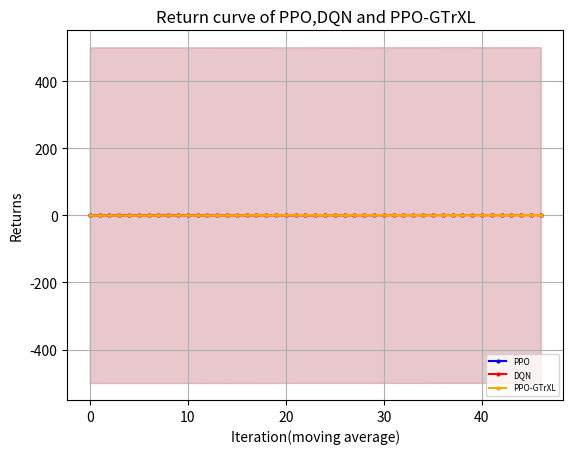

Reproduce this figure in Python.
"""
missile=4500
    win_rate 
        PPO y_1
        DQN eps=0 y_2
        GTtXL y_3
    returns
        PPO z_1
        DQN eps=0 z_2
        GTrXL z_3
missile=4750
    win_rate 
        PPO y_11
        DQN eps=0 y_12
        GTrXL y_13
    returns
        PPO z_11
        DQN eps=0 z_12
        GTrXL z_13
missile=4800
    win_rate 
        PPO y_21
        DQN eps=0 y_22
        GTrXL y_23
    returns
        PPO z_21
        DQN eps=0 z_22
        GTrXL z_23
"""
import matplotlib.pyplot as plt
import numpy as np
y_1=[50.0, 100.0, 100.0, 100.0, 100.0, 90.0, 50.0, 50.0, 50.0, 0.0, 0.0, 0.0, 0.0, 0.0, 0.0, 0.0, 0.0, 0.0, 0.0, 0.0, 0.0, 0.0, 0.0, 0.0, 0.0, 0.0, 0.0, 0.0, 0.0, 0.0, 0.0, 0.0, 0.0, 0.0, 0.0, 0.0, 0.0, 0.0, 0.0, 0.0, 0.0, 0.0, 0.0, 0.0, 0.0, 0.0, 0.0, 0.0, 0.0, 0.0]
y_1=np.array([i*0.01 for i in y_1])
y_2=[30.0, 90.0, 100.0, 30.0, 90.0, 90.0, 70.0, 60.0, 50.0, 100.0, 100.0, 100.0, 80.0, 50.0, 0.0, 10.0, 40.0, 90.0, 100.0, 100.0, 100.0, 50.0, 80.0, 100.0, 100.0, 100.0, 100.0, 100.0, 100.0, 70.0, 50.0, 100.0, 100.0, 100.0, 100.0, 100.0, 100.0, 100.0, 100.0, 100.0, 100.0, 100.0, 100.0, 100.0, 100.0, 100.0, 50.0, 100.0, 100.0, 100.0]
y_2=np.array([i*0.01 for i in y_2])
y_3=[0.8, 0.5, 0.3, 0.2, 0.2, 0.5, 0.4, 0.3, 0.2, 0.4, 0.1, 0.4, 0.6, 0.6, 0.4, 0.5, 0.3, 0.2, 0.2, 0.4, 0.6, 0.7, 0.2, 0.3, 0.2, 0.0, 0.2, 0.3, 0.4, 0.0, 0.2, 0.3, 0.4, 0.6, 0.5, 0.4, 0.5, 0.1, 0.1, 0.3, 0.4, 0.3, 0.5, 0.3, 0.7, 0.8, 0.9, 0.9, 0.9, 1.0]
z_1= [-3733.785583620288, -2843.979118343976, -2899.39143559029, -1769.594530527506, -1325.1590641889259, -1945.7965416527536, -4164.932620432076, -4441.5164244871385, -4190.9626749096515, -6450.230156715537, -6310.645869828253, -6225.936803523235, -6238.676972230312, -6231.987294030613, -6205.394275382176, -6216.174882461497, -6205.658841491959, -6201.038274309561, -6225.86064911008, -6224.8221291117725, -6219.13995829072, -6217.086383933289, 
-6199.161721207272, -6203.208960064079, -6202.54540148158, -6199.161721207272, -6199.161721207272, -6199.161721207272, -6202.652002848705, -6203.150177433867, -6202.119562778158, -6199.161721207272, -6206.562302765711, -6199.776611724343, -6213.774366572948, -6202.481678610374, -6199.161721207272, -6199.161721207272, -6209.6810506033435, -6199.161721207272, -6199.161721207272, -6208.946051452494, -6204.559158306003, -6199.161721207272, -6199.161721207272, -6199.161721207272, -6199.161721207272, -6199.161721207272, -6199.161721207272, -6199.161721207272]
z_2= np.array( [-4232.192604338592, -1059.8189762735535, -834.4666227386413, -5003.794039611087, -2063.192859898033, -1366.0133843687283, -2628.7930957128624, -2828.8711757369174, -3420.9789343740367, -572.859257334426, -579.7831292358496, -581.506894187927, -1780.9342209609208, -3205.91174284889, -6140.791824075636, -5304.327080631328, -4441.390598642454, -1191.1402159314077, -572.7903245501751, -576.2971789453429, -584.543738635459, -3422.7710482511566, -1717.21787141072, -877.0588753665372, -663.2923156070574, -625.7244907010916, -685.2005486462306, -735.3341439153212, -895.5536881730293, -2654.180429553703, -3269.79025652326, -696.8965860627053, -907.2044802468967, -798.6550069589769, -629.181162947646, -595.0264644135881, -572.7903245501751, -578.2964283255026, -576.4658051266484, -583.8362358783497, -572.7903245501751, -572.7903245501751, -572.7903245501751, -572.7903245501751, -615.7335368563275, -580.227234472708, -3408.8971945523867, -801.7611769224322, -755.9488285160428, -678.7354743342403])
z_3=[1227.1520615865652, -1627.2185665064437, -3474.077500199378, -4567.489537119237, -4587.469974247366, -2067.2178482839436, -2907.075190299584, -3668.276676341975, -4614.011544511572, -2707.1072285612436, -5518.293916926488, -2724.0009462491043, -1000.3429819411028, -609.4830226742681, -2628.124768955374, -1788.7739863073468, -3974.8570301081572, -4615.228173262533, -4818.137615228677, -2625.1836118763867, -651.6442559039926, 170.7805622868183, -4759.033323318551, -3609.913761285542, -4557.240299754886, -6550.475490655555, -4376.879044030551, -3737.1122804686383, -2645.7343741892028, -6362.351038759185, -4546.928671723838, -3587.2225157463827, -3769.95102982781, -581.3157444645765, -1440.367852267966, -2558.826466141746, -1623.2514889713477, -5769.456633482946, -5702.881819834984, -3839.1748350199728, -2799.0801169900164, -3478.207249014954, -1455.975176466639, -3575.0793079433656, -596.6317588808307, 1003.2024585637831, 1289.6845735317315, 2080.6061948331403, 2280.8408821091307, 3374.222634707251]   
y_11=[0.0, 0.0, 0.0, 30.0, 100.0, 90.0, 80.0, 100.0, 100.0, 100.0, 100.0, 100.0, 90.0, 100.0, 90.0, 70.0, 80.0, 70.0, 40.0, 80.0, 100.0, 100.0, 100.0, 100.0, 100.0, 100.0, 100.0, 100.0, 100.0, 100.0, 100.0, 100.0, 100.0, 100.0, 100.0, 100.0, 100.0, 100.0, 100.0, 100.0, 100.0, 100.0, 100.0, 100.0, 100.0, 90.0, 100.0, 100.0, 100.0, 100.0]
y_11=np.array([i*0.01 for i in y_11])
y_12=[0.0, 0.0, 0.0, 10.0, 0.0, 0.0, 20.0, 30.0, 50.0, 20.0, 0.0, 0.0, 10.0, 50.0, 0.0, 10.0, 40.0, 30.0, 60.0, 50.0, 20.0, 0.0, 0.0, 0.0, 0.0, 90.0, 10.0, 60.0, 0.0, 50.0, 50.0, 80.0, 10.0, 20.0, 30.0, 50.0, 100.0, 80.0, 70.0, 100.0, 10.0, 0.0, 40.0, 20.0, 50.0, 100.0, 80.0, 100.0, 30.0, 100.0]
y_12=np.array([i*0.01 for i in y_12])
y_13=[0.8, 0.0, 0.0, 0.0, 0.0, 0.0, 0.0, 0.0, 0.0, 0.0, 0.0, 0.4, 0.6, 1.0, 0.9, 0.9, 0.9, 0.8, 0.9, 0.8, 1.0, 1.0, 1.0, 0.8, 0.9, 0.9, 1.0, 0.8, 0.8, 0.8, 0.4, 0.7, 0.8, 0.7, 0.6, 0.7, 0.6, 0.8, 0.6, 0.7, 0.5, 0.7, 0.2, 0.2, 0.2, 0.0, 0.0, 0.5, 0.0, 0.1]
z_11= [-5875.711796487346, -5899.272896331543, -5915.116507267099, -4652.0344702797465, -3002.3846246493995, -3067.355633520377, -3064.747104159674, -1678.9298218951385, -2746.6622379606843, -3439.3143749878423, -2317.1639687194306, -2086.7516127812783, -2605.7659664821504, -2599.3332851543983, -1949.55775480611, -3414.159514123842, -2651.640206271276, -3081.177467823828, -4564.548531352333, -2838.2321355778377, -2000.7660066224676, -1505.6632249434247, -1532.1070361713541, -1780.2886425339207, -2431.871951322835, -2558.938552080418, -1714.5554127106268, -1730.0778890229442, -1680.005085196548, -1469.2491488507417, -1373.2046867773602, -1492.713430751988, -1205.2526575011916, -2087.327899482432, -1305.9587692274774, -1802.5566400740258, -1858.7784791385025, -2173.9819272714394, -2116.4107464449135, -1440.639951384111, -1455.5215833326174, -1776.815314194082, -1393.3829149160974, -1348.5086759466324, -1643.9099553824076, -2691.4279037414335, -2642.9592116011568, -1524.1214793630297, -2425.3024582964927, -1635.3046982735843] 
z_12=[-5774.459657024984, -5776.781622481511, -5829.382042534321, -5812.138213527156, -5598.7056327278815, -5830.539703140863, -5549.846550851113, -5517.5375481101755, -4541.788944288308, -5758.299755409529, -5695.125171017494, -5551.514178155347, -5794.958133281073, -5063.640361552083, -6084.857613429822, -5628.485563081485, -4966.47066638946, -5574.672147583369, -5254.425683055673, -5246.848666297266, -5202.450256359382, -5668.491597826675, -5637.136388048495, -5655.4747364130735, -5751.540337828121, -5239.724708328254, -5031.586129020843, -5408.709073258409, -5991.862525749044, -5494.855124906664, -5443.146628151471, -5173.45376962962, -5630.0284406840365, -5419.283138237619, -5811.396762896919, -5011.6439146093335, -5242.2991079801095, -5197.847394413733, -4560.7091425438075, -4340.968005229957, -5560.205952081765, -5643.294652318719, -5659.784391114854, -5714.93377029427, -4763.912015180711, -5146.300135644949, -5328.32247927773, -5226.232971317545, -4850.858551853076, -4818.13284568306]
z_13=[697.3201214640691, -6049.32713835738, -5891.052219209001, -6016.1409486025495, -5973.704635877615, -6023.182808644022, -5967.05478847482, -6178.707379602274, -6109.850187077504, -6210.445704285622, -6508.789747859887, -2686.389032952429, -612.0442343226086, 1422.5770251342758, 356.24276050725547, 397.42039522566483, 676.1319606355146, 126.87803222596767, 215.52876717451235, -379.45582124083086, 1046.1259545987589, 790.1312798517804, 1097.065687900264, -43.03996640011319, 318.8343631482894, 163.88990081117535, 1356.9324128093538, -670.2917394484713, -258.0413773018812, -180.48470129958497, -2986.9967198912955, -551.9484236794375, 1075.4740003540865, -79.29063657156476, -1083.446948161193, 22.98438423449834, -354.3325203914954, 1498.04216192424, -440.0202106487112, 206.772227173854, -2071.8075203924773, 69.0702971929245, -4465.022030047932, -4338.753723516986, -4321.82524211157, -6254.874158729696, -6353.2214245076775, -1775.6873014735015, -6128.367800298588, -5349.914029275334]
y_23=[0.7, 0.0, 0.1, 0.2, 0.1, 0.1, 0.0, 0.0, 0.1, 0.3, 0.5, 0.1, 0.0, 0.3, 0.0, 0.0, 0.0, 0.3, 0.2, 0.3, 0.4, 0.9, 0.9, 0.8, 1.0, 0.7, 0.9, 0.9, 1.0, 1.0, 0.8, 0.9, 0.8, 0.5, 0.4, 0.9, 0.9, 0.9, 1.0, 1.0, 0.2, 0.4, 0.4, 0.7, 0.8, 0.8, 0.7, 0.8, 0.7, 0.7, 1.0, 1.0, 0.7, 0.8, 0.9, 1.0]

y_21=[0.0, 50.0, 100.0, 100.0, 100.0, 100.0, 100.0, 100.0, 100.0, 100.0, 100.0, 100.0, 100.0, 100.0, 100.0, 100.0, 100.0, 100.0, 100.0, 100.0, 100.0, 100.0, 100.0, 100.0, 100.0, 100.0, 100.0, 100.0, 100.0, 100.0, 100.0, 100.0, 100.0, 100.0, 100.0, 100.0, 100.0, 100.0, 100.0, 100.0, 100.0, 100.0, 100.0, 100.0, 100.0, 100.0, 100.0, 100.0, 100.0, 100.0,100.0,100.0,100.0,100.0,100.0,100.0]
y_21=np.array([i*0.01 for i in y_21])
y_22=[0.0, 0.0, 0.0, 0.0, 0.0, 0.0, 0.0, 40.0, 40.0, 0.0, 20.0, 0.0, 30.0, 30.0, 0.0, 0.0, 20.0, 20.0, 0.0, 50.0, 10.0, 50.0, 30.0, 0.0, 60.0, 0.0, 20.0, 50.0, 0.0, 10.0, 0.0, 70.0, 70.0, 100.0, 20.0, 0.0, 90.0, 100.0, 70.0, 100.0, 100.0, 80.0, 90.0, 100.0, 70.0, 100.0, 100.0, 100.0, 100.0, 90.0, 0.0, 80.0, 100.0, 100.0, 100.0, 100.0]
y_22=np.array([i*0.01 for i in y_22])
z_21= [-5840.82049136529, -4109.8242971778955, -4227.398295239374, -5240.324565902794, -5321.344495303147, -5330.840846063196, -5330.828219876279, -5331.277846059826, -5330.839816449722, -5330.840846063196, -5319.2185927649025, -5331.173067365459, -5330.840846063196, -5314.607626651638, -5330.840846063196, -5330.842982007059, -5330.840846063196, -5330.840846063196, -5330.840846063196, -5330.840846063196, -5310.840846063196, -5330.840846063196, -5330.840846063196, -5330.840846063196, -5330.901396687665, -5330.840846063196, -5318.103139442569, -5330.840846063196, -5330.845270356405, -5331.081884874722, -5330.840846063196, -5318.796517539917, -5330.627923999611, -5330.840846063196, -5316.449991275913, -5330.840846063196, -5330.906279372763, -5330.622682069112, -5331.899182555954, -5319.78719925903, -5326.972765528519, -5313.999990278098, -5330.840846063196, -5330.840846063196, -5333.901007056466, -5330.840846063196, -5330.840846063196, -5330.840846063196, -5319.78719925903, -5330.840846063196,-5330.840846063196,-5330.840846063196,-5330.840846063196,-5330.840846063196,-5330.840846063196,-5330.840846063196]
z_22= [-5716.849499902889, -5655.453726493744, -5825.395084459783, -5801.697150694619, -5706.061294492429, -5554.880235085572, -5667.175366556328, -5152.933167359979, -5202.063618345382, -5495.039167388446, -5673.583746502673, -5651.997331622349, -5779.087125845125, -5600.037613784736, -5495.039167388446, -5721.234520932473, -5764.750872591105, -5213.221536037036, -5943.127385542231, -5298.457793603191, -5443.766225010867, -5187.885957949037, -5104.728404188432, -5854.451343672523, -4638.184822747369, -5942.59813452382, -5367.207560389464, -5156.214819611933, -5744.468682845466, -5462.5350767914315, -5543.3353290174455, -5471.9549836170545, -5273.349356427061, -5330.840846063196, -5488.147477129236, -5510.355626673872, -5120.215572529334, -5051.2418704990105, -5107.1918576792705, -5330.840846063196, -5330.840846063196, -4815.036271477946, -4523.900399133539, -4997.484449989962, -5024.865585683465, -4722.61266797759, -5166.174941424609, -5351.20684354036, -5330.840846063196, -5176.292302983791, -5642.006941823546, -4988.125442613481, -4253.895703223797, -4581.83030621013, -4846.30977897227, -4544.989731659245]
z_23=[-887.1026435076886, -6058.368225964975, -5042.838953008353, -4422.4221191144725, -5239.465030995479, -5138.847058154462, -6107.712594411751, -6109.265770138204, -5205.468834349297, -3743.58282192512, -1702.0168364743993, -5244.757453269934, -6050.977946817144, -3278.0582809631815, -6165.723009250147, -6166.975156994649, -6211.364889339581, -3456.2261427234944, -4250.269595244598, -3433.0904821303584, -2721.781769755808, 632.0969881810121, 
312.2013915340957, -183.08130866758856, 1527.1908717467916, -1061.9069394638195, 1151.141198227763, 677.4979257176765, 1603.6210828638636, 1288.9182719245443, -442.79666768919424, 1532.701577703117, 958.0699167796731, -2162.464699134153, -2681.25382395827, 2154.518763489143, 2271.420058108463, 1882.21065875508, 3615.1538641989014, 3614.074063748068, -4403.417582800941, -2501.6380804118457, -2625.8891393533754, -134.08292686730616, 1026.7066700552118, 1568.8135120583106, 491.8477638722826, 1163.3863812099567, 453.96458960487433, 536.8195369479793, 3341.3732061242117, 3533.9633609793045, 422.819722052728, 1526.7595013944142, 2608.2489715432343, 3779.8915272658555]
def plot_fig(y_1,y_2,y_3):
    # 定义长度为 10 的平均滤波器
    window = np.ones(10) / 10
    # 使用卷积计算滑动平均
    y_1_smooth = np.convolve(y_1, window, mode='valid')
    y_2_smooth = np.convolve(y_2, window, mode='valid')
    y_3_smooth = np.convolve(y_3, window, mode='valid')
    x = np.array(list(range(0, len(y_1_smooth))))
    # 示例数据
    plt.figure(dpi=250)
    # 创建折线图
    plt.plot(x, y_1_smooth, marker='o', linestyle='-', color='b', label='PPO',markersize=2)
    plt.plot(x, y_2_smooth, marker='o', linestyle='-', color='r', label='DQN',markersize=2)
    plt.plot(x, y_3_smooth, marker='o', linestyle='-', color='orange', label='PPO-GTrXL',markersize=2)

    shadow_width_1 =500  # 阴影宽度
    y_1_upper = y_1_smooth + shadow_width_1
    y_1_lower = y_1_smooth - shadow_width_1
    y_2_upper = y_2_smooth + shadow_width_1
    y_2_lower = y_2_smooth - shadow_width_1
    y_3_upper = y_3_smooth + shadow_width_1
    y_3_lower = y_3_smooth - shadow_width_1
    # 填充阴影
    plt.fill_between(x, y_1_upper, y_1_lower, color='b', alpha=0.1)
    plt.fill_between(x, y_2_upper, y_2_lower, color='r', alpha=0.1)
    plt.fill_between(x, y_3_upper, y_3_lower, color='orange', alpha=0.1)#alpha是不透明度
    # 添加标题和标签
    plt.title('Return curve of PPO,DQN and PPO-GTrXL')
    plt.xlabel('Iteration(moving average)')
    plt.ylabel('Returns')
    # 添加网格
    plt.grid(True)
    # 显示图例
    plt.legend(loc='lower right',prop={'size':6})
    # 显示图表
    plt.show()
if __name__=="__main__":
    plot_fig(y_21,y_22,y_23)